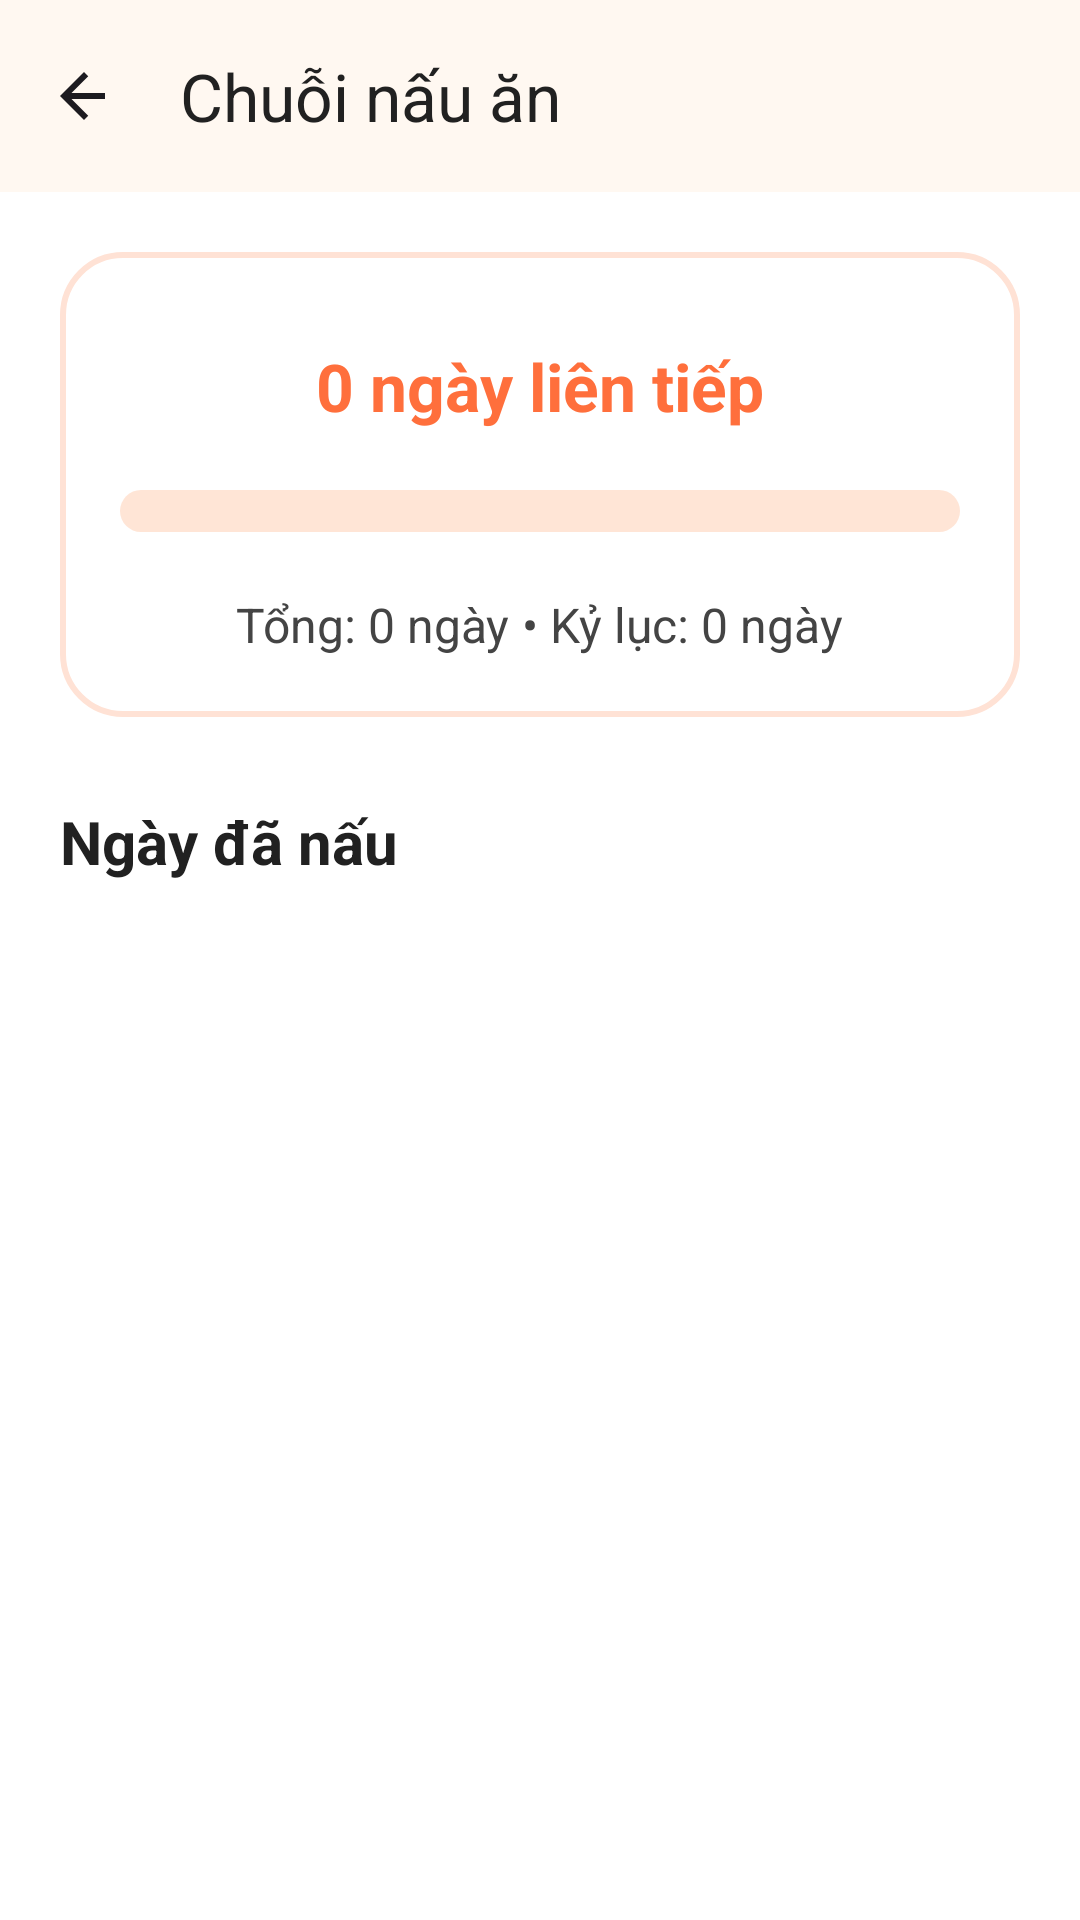

Android layout source for this screen:
<!-- AndroidManifest.xml: application theme Theme.Angiday -->
<!-- res/layout/activity_cooking_history.xml -->
<?xml version="1.0" encoding="utf-8"?>
<LinearLayout xmlns:android="http://schemas.android.com/apk/res/android"
    xmlns:app="http://schemas.android.com/apk/res-auto"
    android:layout_width="match_parent"
    android:layout_height="match_parent"
    android:orientation="vertical"
    android:background="@color/colorBackground">

    
    <com.google.android.material.appbar.MaterialToolbar
        android:id="@+id/topAppBar"
        style="@style/Widget.Material3.Toolbar"
        android:layout_width="match_parent"
        android:layout_height="?attr/actionBarSize"
        android:background="@color/colorSurface"
        android:elevation="4dp"
        app:title="Chuỗi nấu ăn"
        app:titleTextColor="@color/colorOnSurface"
        app:navigationIcon="@drawable/ic_arrow_back_24" />

    
    <ScrollView
        android:layout_width="match_parent"
        android:layout_height="match_parent"
        android:padding="20dp"
        android:background="@color/colorBackground">

        <LinearLayout
            android:orientation="vertical"
            android:layout_width="match_parent"
            android:layout_height="wrap_content">

            
            <LinearLayout
                android:id="@+id/streakCard"
                android:layout_width="match_parent"
                android:layout_height="wrap_content"
                android:background="@drawable/bg_streak_card"
                android:padding="20dp"
                android:orientation="vertical"
                android:gravity="center_horizontal">

                <LinearLayout
                    android:id="@+id/flameContainer"
                    android:layout_width="wrap_content"
                    android:layout_height="wrap_content"
                    android:orientation="horizontal"
                    android:gravity="center" />

                <TextView
                    android:id="@+id/tvStreak"
                    android:layout_width="wrap_content"
                    android:layout_height="wrap_content"
                    android:text="0 ngày liên tiếp"
                    android:textSize="22sp"
                    android:textColor="#FF6F3C"
                    android:textStyle="bold"
                    android:layout_marginTop="10dp" />

                <ProgressBar
                    android:id="@+id/progressBar"
                    style="?android:attr/progressBarStyleHorizontal"
                    android:layout_width="match_parent"
                    android:layout_height="14dp"
                    android:progressDrawable="@drawable/progress_streak"
                    android:max="30"
                    android:progress="0"
                    android:layout_marginTop="20dp" />

                <LinearLayout
                    android:layout_width="match_parent"
                    android:layout_height="wrap_content"
                    android:orientation="horizontal"
                    android:gravity="center"
                    android:layout_marginTop="20dp">

                    <TextView
                        android:id="@+id/tvTotalDays"
                        android:layout_width="wrap_content"
                        android:layout_height="wrap_content"
                        android:text="Tổng: 0 ngày"
                        android:textSize="16sp"
                        android:textColor="#444" />

                    <TextView
                        android:id="@+id/tvBestStreak"
                        android:layout_width="wrap_content"
                        android:layout_height="wrap_content"
                        android:text=" • Kỷ lục: 0 ngày"
                        android:textSize="16sp"
                        android:textColor="#444" />
                </LinearLayout>

                <ImageView
                    android:id="@+id/imgBadge"
                    android:layout_width="120dp"
                    android:layout_height="120dp"
                    android:visibility="gone"
                    android:layout_marginTop="20dp" />
            </LinearLayout>

            
            <TextView
                android:layout_width="wrap_content"
                android:layout_height="wrap_content"
                android:text="Ngày đã nấu"
                android:textStyle="bold"
                android:textSize="20sp"
                android:layout_marginTop="28dp"
                android:textColor="@color/colorOnSurface"/>

            <HorizontalScrollView
                android:layout_width="match_parent"
                android:layout_height="wrap_content"
                android:layout_marginTop="12dp">

                <LinearLayout
                    android:id="@+id/dayContainer"
                    android:orientation="horizontal"
                    android:layout_width="wrap_content"
                    android:layout_height="wrap_content"/>
            </HorizontalScrollView>

            
            <androidx.recyclerview.widget.RecyclerView
                android:id="@+id/rvCookedFoods"
                android:layout_width="match_parent"
                android:layout_height="wrap_content"
                android:layout_marginTop="20dp"
                android:clipToPadding="false" />

        </LinearLayout>
    </ScrollView>
</LinearLayout>
<!-- resources referenced by this layout -->
<resources>
  <color name="colorBackground">#FFFFFF</color>
  <color name="colorOnSurface">#212121</color>
  <color name="colorSurface">#FFF8F1</color>
  <!-- drawable bg_streak_card (drawable) -->
  <?xml version="1.0" encoding="utf-8"?>
  <shape xmlns:android="http://schemas.android.com/apk/res/android"
      android:shape="rectangle">
  
      <solid android:color="#FFFFFF" />
  
      <corners android:radius="20dp" />
  
      <padding
          android:left="16dp"
          android:top="16dp"
          android:right="16dp"
          android:bottom="16dp" />
  
      <stroke
          android:width="2dp"
          android:color="#FFE2D5" />
  
  </shape>
  <!-- drawable ic_arrow_back_24 (drawable) -->
  <?xml version="1.0" encoding="utf-8"?>
  <vector xmlns:android="http://schemas.android.com/apk/res/android"
      android:width="24dp"
      android:height="24dp"
      android:viewportWidth="24"
      android:viewportHeight="24"
      android:tint="?attr/colorOnSurface">
  
      
      <path
          android:fillColor="@android:color/black"
          android:pathData="M19,11H7.83l5.59,-5.59L12,4l-8,8 8,8 1.41,-1.41L7.83,13H19v-2z"/>
  </vector>
  <!-- drawable progress_streak (drawable) -->
  <layer-list xmlns:android="http://schemas.android.com/apk/res/android">
      <item android:id="@android:id/background">
          <shape>
              <corners android:radius="10dp"/>
              <solid android:color="#FFE5D6"/>
          </shape>
      </item>
  
      <item android:id="@android:id/progress">
          <clip>
              <shape>
                  <corners android:radius="10dp"/>
                  <solid android:color="#FF6F3C"/>
              </shape>
          </clip>
      </item>
  </layer-list>
  <style name="Theme.Angiday" parent="Base.Theme.Angiday" />
  <style name="Base.Theme.Angiday" parent="Theme.Material3.DayNight.NoActionBar">
          
          
      </style>
</resources>
